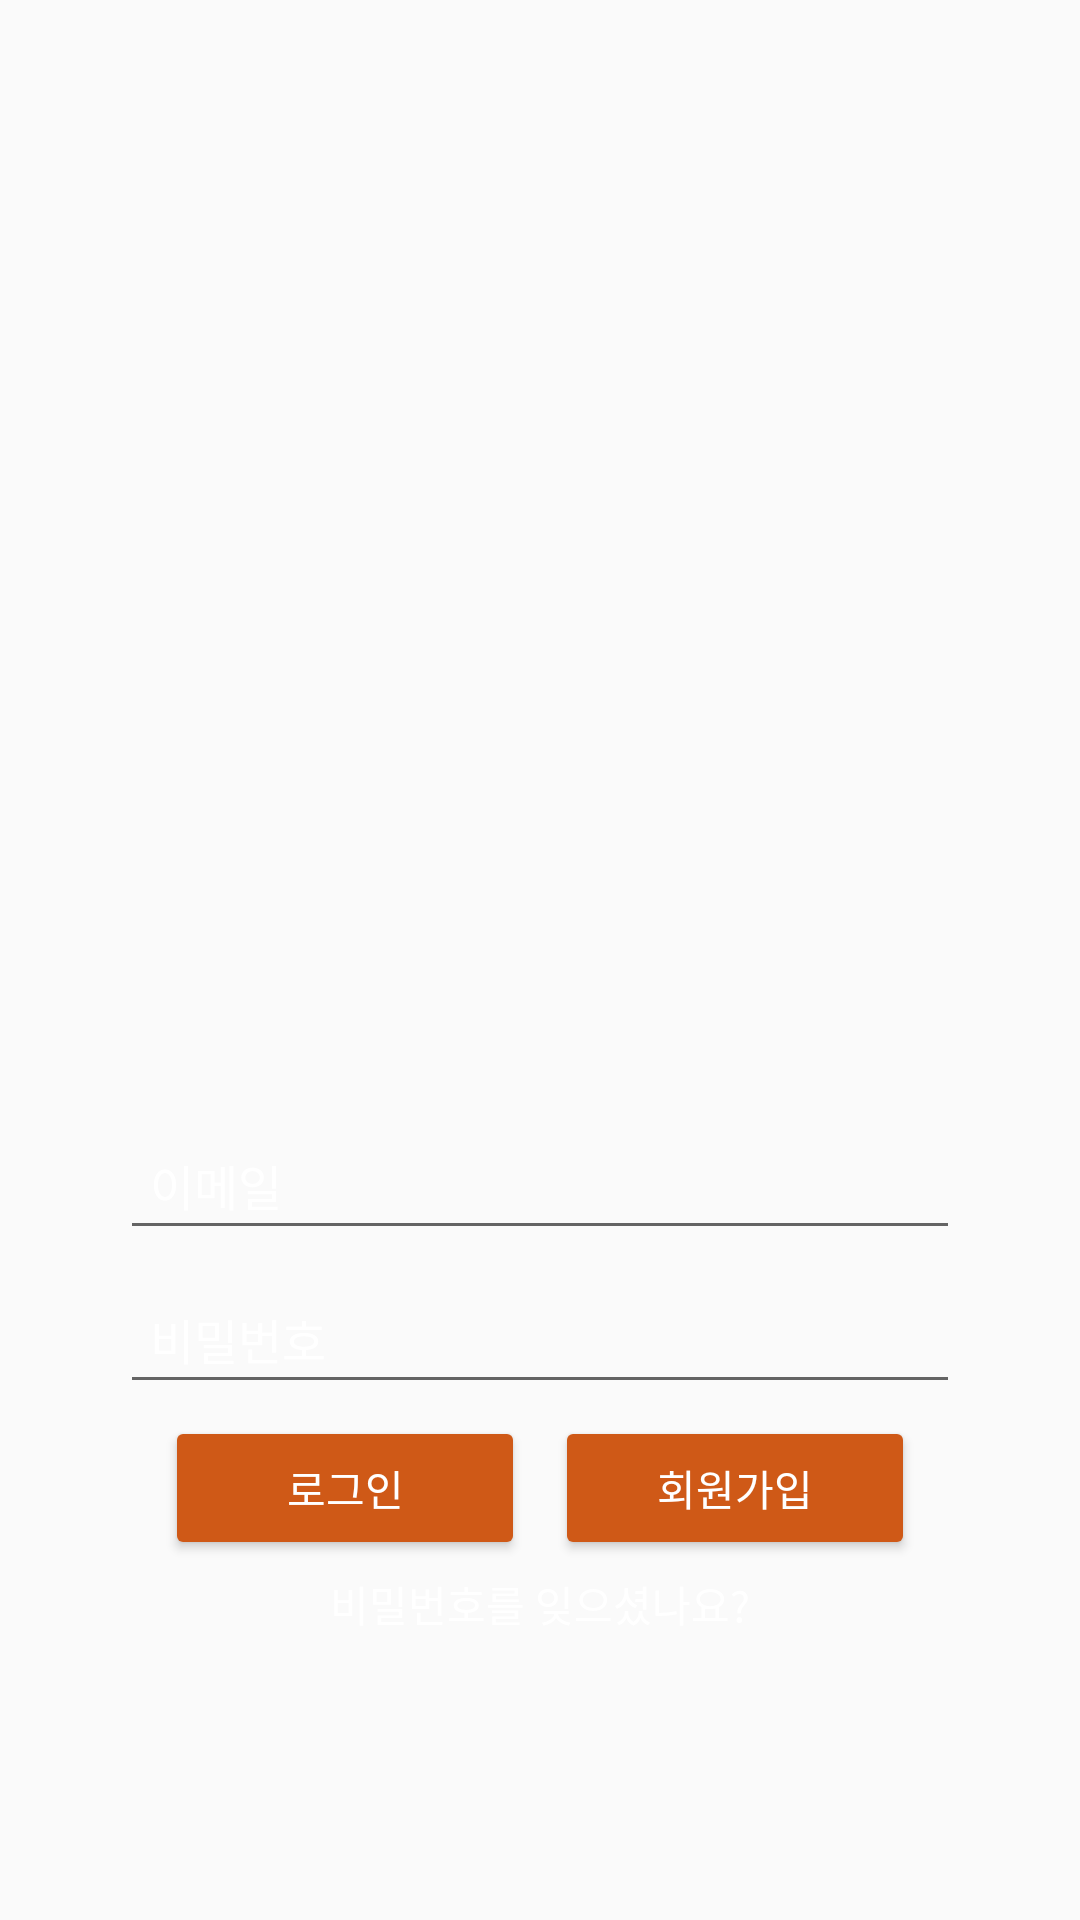

Write the Android layout XML for this screen, with the resource values it uses.
<!-- AndroidManifest.xml: application theme AppTheme.NoActionBar -->
<!-- res/layout/activity_login.xml -->
<?xml version="1.0" encoding="utf-8"?>
<RelativeLayout xmlns:android="http://schemas.android.com/apk/res/android"
    xmlns:tools="http://schemas.android.com/tools"
    android:layout_width="match_parent"
    android:layout_height="match_parent"
    android:orientation="vertical"
    android:id="@+id/rl_login"
    android:background="@drawable/login_background">

        <RelativeLayout
            android:layout_width="match_parent"
            android:layout_height="300dp"
            android:orientation="vertical">

            <ImageView
                android:layout_width="wrap_content"
                android:layout_height="125dp"
                android:layout_above="@+id/logo_text"
                android:layout_marginTop="128dp"
                tools:ignore="ContentDescription" />


            <ImageView
                android:id="@+id/logo_text"
                android:layout_width="wrap_content"
                android:layout_height="80dp"
                android:layout_alignParentBottom="true"
                android:layout_centerHorizontal="true"
                tools:ignore="ContentDescription,HardcodedText" />

        </RelativeLayout>

    <RelativeLayout
        android:layout_width="match_parent"
        android:layout_height="match_parent"
        android:layout_alignParentStart="true"
        android:layout_alignParentTop="true">

        <EditText
            android:id="@+id/emailText"
            android:layout_width="280dp"
            android:layout_height="wrap_content"
            android:layout_above="@+id/passwordText"
            android:layout_centerHorizontal="true"
            android:layout_margin="4dp"
            android:hint="이메일"
            android:inputType="textEmailAddress"
            android:padding="10dp"
            android:textColor="#ffffff"
            android:textColorHint="#ffffff"
            android:textSize="16sp"
            tools:ignore="HardcodedText" />


        <EditText
            android:id="@+id/passwordText"
            android:layout_width="280dp"
            android:layout_height="wrap_content"
            android:layout_above="@+id/loginButton"
            android:layout_centerHorizontal="true"
            android:layout_margin="4dp"
            android:hint="비밀번호"
            android:inputType="textPassword"
            android:padding="10dp"
            android:textColor="#ffffff"
            android:textColorHint="#ffffff"
            android:textSize="16sp"
            tools:ignore="HardcodedText,RtlHardcoded" />

        <Button
            android:id="@+id/loginButton"
            android:layout_width="120dp"
            android:layout_height="wrap_content"
            android:layout_alignParentBottom="true"
            android:layout_alignParentStart="true"
            android:layout_marginBottom="120dp"
            android:layout_marginStart="55dp"
            android:text="로그인"
            android:textColor="@color/white"
            android:backgroundTint="@color/colorPrimary"
            android:textSize="14sp"

            tools:ignore="HardcodedText" />

        <Button
            android:id="@+id/registerButton"
            android:layout_width="120dp"
            android:layout_height="wrap_content"
            android:layout_alignParentEnd="true"
            android:layout_alignTop="@+id/loginButton"
            android:layout_marginEnd="55dp"
            android:backgroundTint="@color/colorPrimary"
            android:text="회원가입"
            android:textColor="@color/white"
            android:textSize="14sp"
            tools:ignore="HardcodedText" />

        <TextView
            android:id="@+id/forgotButton"
            android:layout_width="wrap_content"
            android:layout_height="wrap_content"
            android:layout_alignParentBottom="true"
            android:layout_centerHorizontal="true"
            android:layout_marginBottom="95dp"
            android:text="비밀번호를 잊으셨나요?"
            android:textColor="#ffffff"
            android:textSize="14sp"
            tools:ignore="HardcodedText" />

    </RelativeLayout>

</RelativeLayout>
<!-- resources referenced by this layout -->
<resources>
  <color name="colorPrimary">#CF5917</color>
  <color name="white">#ffffff</color>
  <style name="AppTheme.NoActionBar">
          <item name="windowActionBar">false</item>
          <item name="windowNoTitle">true</item>
      </style>
</resources>
